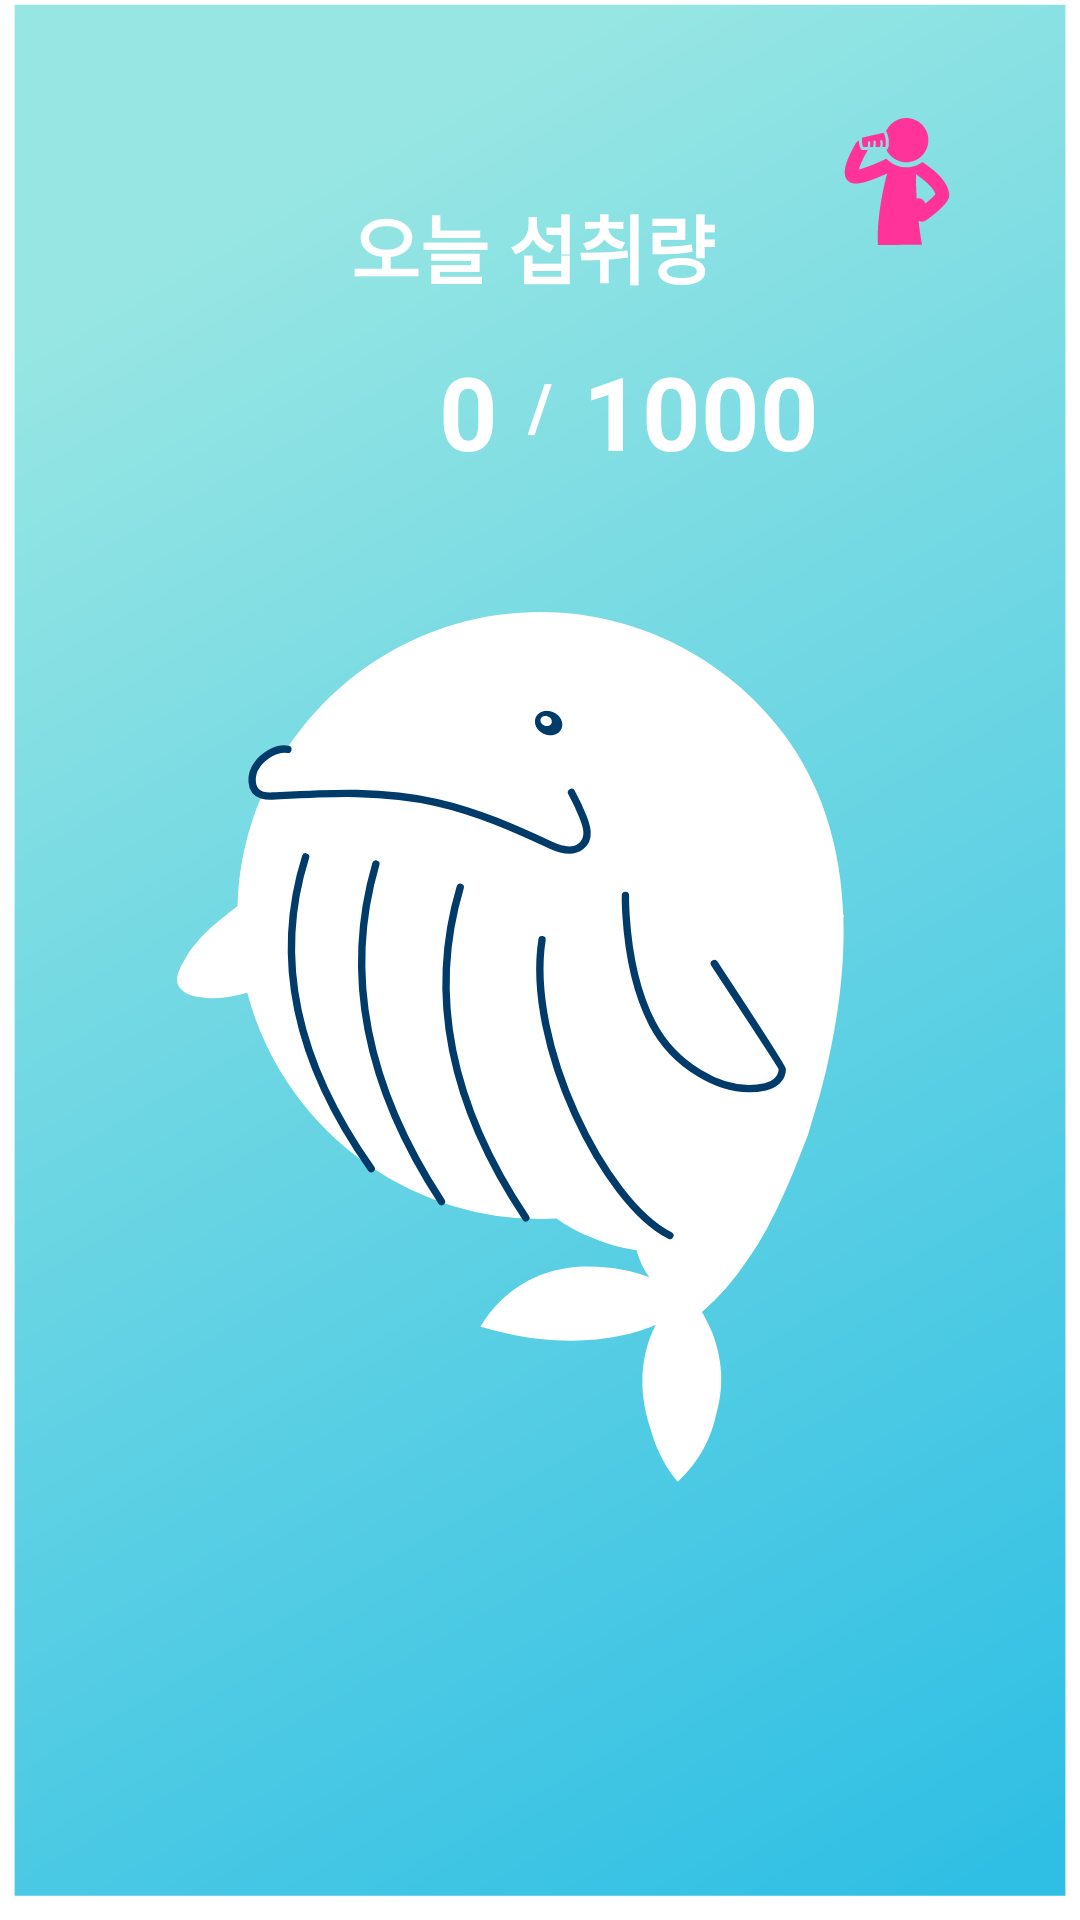

Layout XML and referenced resources for this Android screen:
<!-- AndroidManifest.xml: application theme Theme.WhaleDrinkingWater -->
<!-- res/layout/activity_main.xml -->
<?xml version="1.0" encoding="utf-8"?>
<androidx.constraintlayout.widget.ConstraintLayout xmlns:android="http://schemas.android.com/apk/res/android"
    xmlns:app="http://schemas.android.com/apk/res-auto"
    xmlns:tools="http://schemas.android.com/tools"
    android:layout_width="match_parent"
    android:layout_height="match_parent"
    android:background="@drawable/ic_main_background"
    tools:context=".presentation.main.MainActivity">


    <TextView
        android:id="@+id/todayTextView"
        android:layout_width="wrap_content"
        android:layout_height="wrap_content"
        android:layout_marginTop="50dp"
        android:layout_marginEnd="5dp"
        android:text="@string/main_today"
        android:textAppearance="@style/TextAppearance.AppCompat.Menu"
        android:textColor="@color/white"
        android:textSize="25sp"
        android:textStyle="bold"
        app:layout_constraintBottom_toTopOf="@id/todayIntakeTextView"
        app:layout_constraintEnd_toEndOf="parent"
        app:layout_constraintStart_toStartOf="parent"
        app:layout_constraintTop_toTopOf="parent" />


    <TextView
        android:id="@+id/todayIntakeTextView"
        android:layout_width="wrap_content"
        android:layout_height="wrap_content"
        android:text="0"
        android:textAppearance="@style/TextAppearance.AppCompat.Display1"
        android:textColor="@color/white"
        android:textStyle="bold"
        app:layout_constraintBottom_toBottomOf="@id/slashTextView"
        app:layout_constraintEnd_toStartOf="@id/slashTextView" />

    <TextView
        android:id="@+id/slashTextView"
        android:layout_width="wrap_content"
        android:layout_height="wrap_content"
        android:layout_marginStart="4dp"
        android:layout_marginTop="10dp"
        android:layout_marginEnd="4dp"
        android:padding="10dp"
        android:text="/"
        android:textAppearance="@style/TextAppearance.AppCompat.Large"
        android:textColor="@color/white"
        android:textStyle="bold"
        app:layout_constraintEnd_toEndOf="parent"
        app:layout_constraintHorizontal_chainStyle="packed"
        app:layout_constraintStart_toStartOf="parent"
        app:layout_constraintTop_toBottomOf="@id/todayTextView" />

    <TextView
        android:id="@+id/goalIntakeTextView"
        android:layout_width="wrap_content"
        android:layout_height="wrap_content"
        android:text="1000"
        android:textAppearance="@style/TextAppearance.AppCompat.Display1"
        android:textColor="@color/white"
        android:textStyle="bold"
        app:layout_constraintBottom_toBottomOf="@id/slashTextView"
        app:layout_constraintStart_toEndOf="@id/slashTextView" />

    <ImageView
        android:id="@+id/intakeButton"
        android:layout_width="60dp"
        android:layout_height="60dp"
        android:src="@drawable/ic_intake"
        android:layout_margin="30dp"
        app:layout_constraintEnd_toEndOf="parent"
        app:layout_constraintTop_toTopOf="parent" />


</androidx.constraintlayout.widget.ConstraintLayout>
<!-- resources referenced by this layout -->
<resources>
  <color name="white">#FFFFFFFF</color>
  <!-- drawable ic_intake: vector/xml drawable (drawable, 3910 chars, omitted) -->
  <!-- drawable ic_main_background: vector/xml drawable (drawable, 4770 chars, omitted) -->
  <string name="main_today">오늘 섭취량</string>
  <style name="Theme.WhaleDrinkingWater" parent="Theme.MaterialComponents.DayNight.DarkActionBar">
          
          <item name="colorPrimary">@color/purple_500</item>
          <item name="colorPrimaryVariant">@color/purple_700</item>
          <item name="colorOnPrimary">@color/white</item>
          
          <item name="colorSecondary">@color/teal_200</item>
          <item name="colorSecondaryVariant">@color/teal_700</item>
          <item name="colorOnSecondary">@color/black</item>
          
          <item name="android:statusBarColor" tools:targetApi="l">?attr/colorPrimaryVariant</item>
          
      </style>
  <color name="purple_500">#FF6200EE</color>
  <color name="purple_700">#FF3700B3</color>
  <color name="teal_200">#FF03DAC5</color>
  <color name="teal_700">#FF018786</color>
  <color name="black">#FF000000</color>
</resources>
